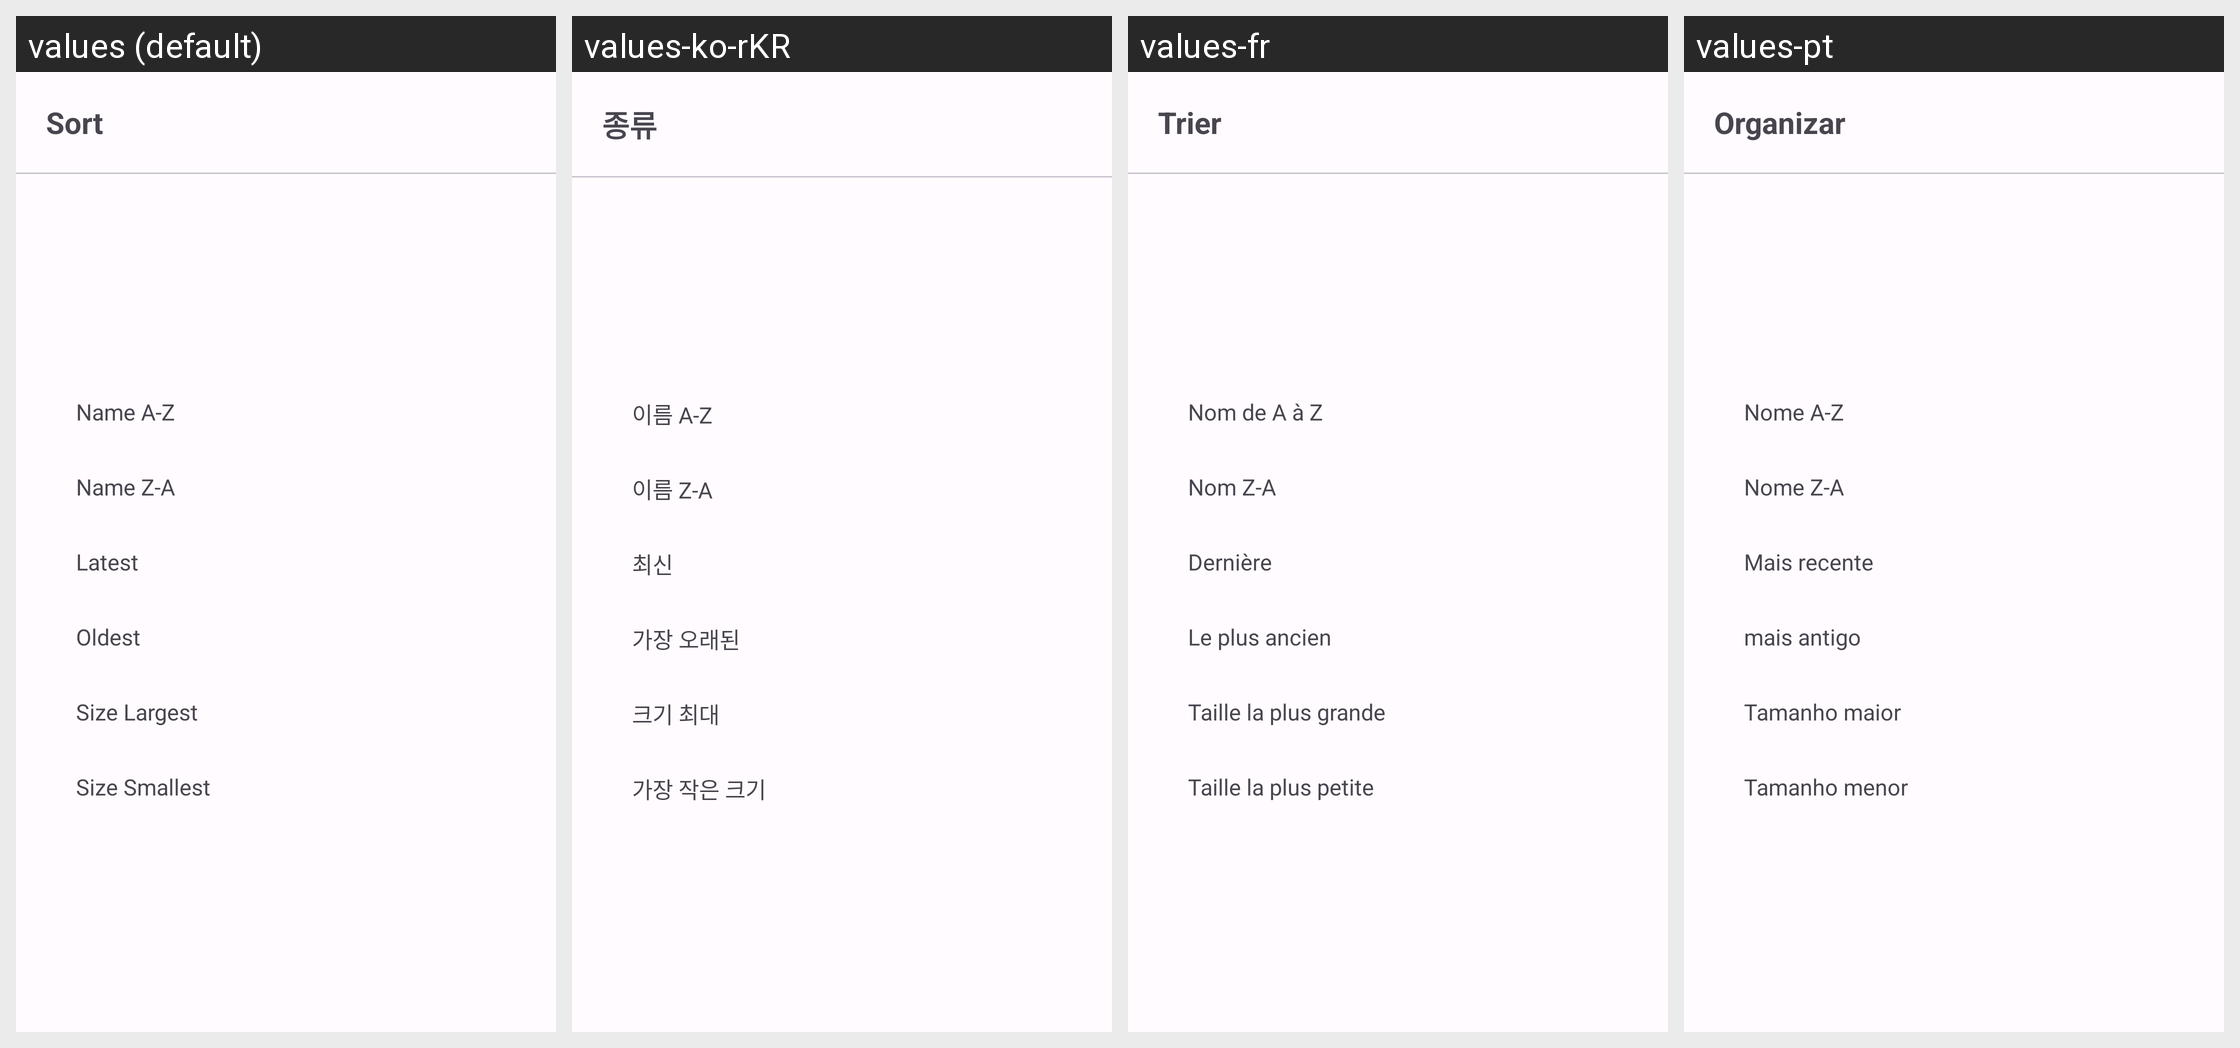

Locale-by-locale string values for the Android screen shown in this grid:
Android screen res/layout/bottom_sheet_sort.xml rendered under 4 locales, left to right: values (default), values-ko-rKR, values-fr, values-pt. Device: Nexus 5 (rendered at 1080×1920; each locale shown at half size, 540×960, under a caption strip naming it); theme AppTheme.
Other locales in the repository, not shown: values-es, values-hi, values-ja.
Strings drawn on this screen, with the default value and each locale's value (text and hints the layout hard-codes, and strings that could not be matched under every locale, appear in the picture but are not listed):

sort
  values: Sort
  values-ko-rKR: 종류
  values-fr: Trier
  values-pt: Organizar

name_a_z
  values: Name A-Z
  values-ko-rKR: 이름 A-Z
  values-fr: Nom de A à Z
  values-pt: Nome A-Z

name_z_a
  values: Name Z-A
  values-ko-rKR: 이름 Z-A
  values-fr: Nom Z-A
  values-pt: Nome Z-A

latest
  values: Latest
  values-ko-rKR: 최신
  values-fr: Dernière
  values-pt: Mais recente

oldest
  values: Oldest
  values-ko-rKR: 가장 오래된
  values-fr: Le plus ancien
  values-pt: mais antigo

size_largest
  values: Size Largest
  values-ko-rKR: 크기 최대
  values-fr: Taille la plus grande
  values-pt: Tamanho maior

size_smallest
  values: Size Smallest
  values-ko-rKR: 가장 작은 크기
  values-fr: Taille la plus petite
  values-pt: Tamanho menor
